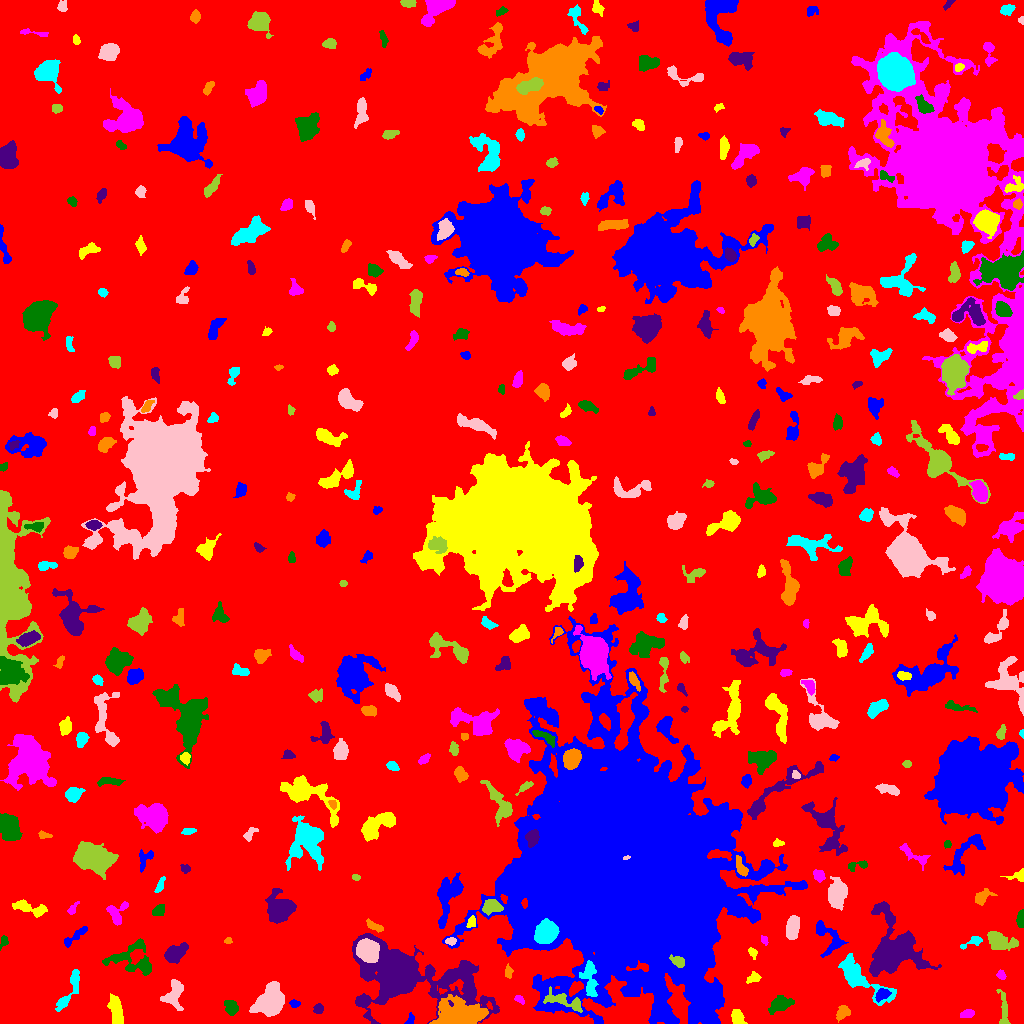

Source data for this figure (header and first rows):
ID, X, Y, A, B, theta, total_flux, mu_max, mu_median, mu_mean, R_fwhm, R_e, R10, R90, x_start, x_end, y_start, y_end, area, greylevel
0, 517.6, 508.6, 298.9, 290, 0.03364, 2195372, 14.0, 3.0, 2.751, 96.86, 253, 96.62, 398.7, 0, 1023, 0, 1023, 798057, 2.751
1, 410, 2.972, 2.979, 1.656, 1.105, 108.0, 4.0, 1.0, 1.459, 3.241, 2.459, 0.7979, 3.949, 404, 414, 0, 11, 74, 7.459
2, 737.3, 5.746, 3.785, 2.661, -1.248, 406.0, 5.0, 2.0, 2.333, 4.918, 3.909, 1.596, 6.18, 731, 747, 0, 14, 174, 9.333
3, 966.9, 9.829, 3.057, 1.707, 0.2004, 392.0, 10.0, 3.0, 3.532, 3.385, 2.821, 1.128, 4.652, 960, 974, 6, 14, 111, 9.532
4, 230.9, 16.26, 3.988, 2.976, -1.056, 570.0, 6.0, 3.0, 3.132, 6.155, 4.406, 1.693, 6.747, 224, 238, 8, 23, 182, 8.132
5, 318.3, 14.76, 2.58, 2.28, 1.209, 214.0, 5.0, 2.0, 2.277, 3.385, 3.09, 1.128, 4.754, 313, 323, 10, 20, 94, 7.277
6, 843.3, 10.99, 3.796, 2.899, 0.6714, 468.0, 7.0, 3.0, 2.854, 4.918, 4.184, 1.596, 6.232, 836, 850, 1, 18, 164, 7.854
7, 68.69, 32.6, 14.61, 2.758, 1.109, 785.0, 6.0, 2.0, 2.282, 6.676, 5.614, 2.111, 9.167, 55, 79, 12, 54, 344, 7.282
8, 174.7, 30.2, 7.504, 4.329, 1.31, 1120, 8.0, 3.0, 2.979, 6.457, 5.997, 2.185, 9.541, 160, 183, 13, 44, 376, 7.979
9, 1004, 13.98, 11.01, 2.226, -1.48, 316.0, 3.0, 1.0, 1.45, 5.078, 4.652, 1.784, 7.611, 996, 1010, 0, 34, 218, 7.45
10, 204, 9.011, 6.074, 2.339, -1.508, 369.0, 5.0, 2.0, 2.35, 4.853, 3.827, 1.493, 6.024, 197, 209, 0, 22, 157, 8.35
11, 294.2, 19.57, 2.674, 1.804, -0.1117, 168.0, 5.0, 2.0, 2.24, 2.877, 2.646, 0.9772, 4.26, 289, 300, 16, 24, 75, 8.24
12, 115.6, 12.56, 7.719, 2.863, -1.411, 1236, 8.0, 4.0, 3.668, 7.442, 5.809, 2.257, 8.867, 107, 123, 0, 30, 337, 8.668
13, 519.2, 24.03, 2.682, 1.623, -0.5515, 148.0, 5.0, 2.0, 2.085, 2.764, 2.646, 0.9772, 4.184, 514, 524, 19, 28, 71, 9.085
14, 779.5, 18.74, 5.62, 3.059, 0.3622, 757.0, 7.0, 2.0, 2.482, 5.262, 4.918, 1.954, 8.176, 768, 794, 9, 28, 305, 8.482
15, 397.5, 52.89, 25.03, 11.86, -0.2929, 48589, 107.0, 5.0, 11.53, 8.253, 11.52, 3.989, 27.72, 352, 499, 0, 90, 4213, 16.53
16, 457.7, 6.177, 9.522, 5.643, 0.09463, 14536, 97.0, 7.0, 13.55, 4.26, 7.047, 2.326, 13.81, 429, 488, 0, 29, 1073, 21.55
17, 858.7, 46.35, 16.82, 5.462, -0.6607, 1566, 6.0, 2.0, 2.01, 8.795, 7.919, 2.877, 13.11, 838, 896, 18, 70, 779, 8.01
18, 269.7, 21.46, 7.155, 5.521, 0.8059, 6147, 24.0, 6.0, 7.973, 8.117, 7.421, 2.932, 12.69, 249, 284, 7, 42, 771, 12.97
19, 565.6, 22.33, 11.24, 3.224, -0.3048, 952.0, 8.0, 2.0, 2.689, 5.441, 5.499, 1.954, 9.115, 543, 582, 11, 37, 354, 12.69
20, 818.5, 15.95, 8.238, 5.633, 1.386, 4924, 20.0, 5.0, 6.094, 7.334, 7.999, 2.985, 13.06, 796, 830, 0, 35, 808, 11.09
21, 881.8, 28.92, 3.819, 2.626, 0.7016, 429.0, 6.0, 3.0, 2.879, 5.382, 3.949, 1.596, 6.024, 875, 891, 21, 35, 149, 10.88
22, 753.8, 45.7, 3.261, 2.47, 0.2276, 263.0, 4.0, 2.0, 2.229, 4.787, 3.385, 1.382, 5.293, 746, 761, 40, 52, 118, 8.229
23, 1002, 48.65, 1.936, 1.584, -0.8571, 85.0, 4.0, 1.0, 1.118, 2.932, 2.257, 0.7979, 3.523, 996, 1006, 44, 54, 76, 8.118
24, 132.8, 64.86, 12.43, 9.236, -0.05086, 2175, 7.0, 3.0, 3.281, 8.667, 8.795, 3.432, 13.23, 102, 151, 48, 85, 663, 7.281
25, 467.3, 40.24, 8.325, 2.077, -1.295, 630.0, 8.0, 3.0, 3.014, 4.687, 4.406, 1.596, 7.069, 456, 473, 28, 57, 209, 13.01
26, 508.6, 51.25, 2.819, 1.744, -1.527, 256.0, 6.0, 3.0, 2.876, 3.785, 2.764, 1.128, 4.26, 505, 513, 45, 60, 89, 9.876
27, 589.8, 42.34, 9.89, 3.279, -1.445, 1032, 7.0, 2.0, 2.797, 5.997, 5.67, 2.185, 9.167, 579, 598, 27, 63, 369, 14.8
28, 367, 73.4, 4.944, 4.468, -0.6874, 11112, 67.0, 18.0, 23.59, 6.457, 5.89, 2.326, 9.772, 356, 379, 61, 85, 471, 46.59
29, 678.3, 61.63, 3.796, 2.346, -0.5042, 478.0, 7.0, 3.0, 3.414, 4.37, 3.656, 1.493, 5.809, 669, 684, 56, 69, 140, 31.41
30, 225, 56.9, 6.973, 2.218, 1.39, 391.0, 7.0, 2.0, 2.209, 3.141, 3.949, 1.382, 6.433, 218, 230, 45, 71, 177, 8.209
31, 828.2, 86.49, 10.65, 5.617, -0.9373, 1412, 7.0, 3.0, 3.461, 7.674, 6.723, 2.523, 10.19, 816, 848, 66, 103, 408, 9.461
32, 752.8, 70.96, 2.386, 1.627, -0.9102, 135.0, 6.0, 1.0, 1.709, 2.394, 2.257, 0.7979, 3.949, 748, 757, 64, 76, 79, 7.709
33, 764.4, 83.54, 2.123, 1.669, -1.172, 92.0, 4.0, 1.0, 1.533, 3.038, 2.185, 0.7979, 3.523, 761, 768, 78, 88, 60, 8.533
34, 4.468, 83.46, 2.272, 1.481, -1.533, 79.0, 2.0, 1.0, 0.9634, 3.868, 2.459, 0.9772, 3.523, 0, 8, 73, 88, 82, 6.963
35, 174.7, 69.95, 5.688, 3.51, 0.5823, 2194, 16.0, 6.0, 6.53, 5.836, 5.382, 2.111, 8.831, 164, 188, 60, 81, 336, 11.53
36, 228.2, 82.72, 1.86, 1.642, 0.1701, 127.0, 4.0, 3.0, 2.646, 3.568, 2.326, 0.9772, 3.432, 224, 232, 80, 86, 48, 7.646
37, 972.5, 81.49, 6.377, 2.12, 0.4115, 460.0, 6.0, 3.0, 3.407, 5.642, 3.989, 1.596, 5.917, 960, 982, 74, 87, 135, 7.407
38, 450.8, 82.18, 2.584, 1.576, 0.03064, 165.0, 4.0, 2.0, 2.143, 4.107, 2.646, 1.128, 3.949, 445, 456, 78, 86, 77, 11.14
39, 998.3, 83.03, 6.987, 3.688, -0.3487, 1565, 11.0, 3.0, 3.789, 5.412, 5.528, 2.111, 9.739, 987, 1018, 73, 92, 413, 8.789
40, 251.3, 87.67, 2.24, 1.741, 1.249, 164.0, 7.0, 2.0, 2.216, 2.034, 2.394, 0.7979, 4.068, 247, 255, 82, 92, 74, 8.216
41, 74.48, 86.83, 8.448, 1.984, 0.663, 394.0, 4.0, 2.0, 2.096, 6.77, 4.583, 1.784, 6.84, 64, 87, 76, 97, 188, 7.096
42, 471.6, 101.8, 2.984, 1.955, 1.178, 176.0, 5.0, 2.0, 1.934, 2.932, 2.821, 1.128, 4.72, 466, 475, 96, 108, 91, 9.934
43, 116, 110.1, 5.667, 4.672, 1.236, 785.0, 8.0, 3.0, 3.091, 5.528, 4.853, 1.871, 7.674, 106, 128, 98, 122, 254, 9.091
44, 1021, 103.8, 3.816, 1.588, 1.531, 157.0, 3.0, 1.0, 1.319, 3.827, 3.141, 1.262, 5.015, 1016, 1023, 96, 114, 119, 8.319
45, 279.9, 113.7, 6.006, 5.716, 0.6425, 5524, 25.0, 6.5, 8.294, 7.506, 6.933, 2.706, 11.47, 265, 296, 100, 135, 666, 13.29
46, 374.2, 97.21, 5.109, 1.831, -0.4612, 354.0, 5.0, 3.0, 2.723, 4.787, 3.7, 1.596, 5.642, 366, 383, 91, 105, 130, 9.723
47, 545.6, 90.46, 5.021, 4.363, 0.7261, 8659, 51.0, 15.0, 18.08, 6.747, 5.944, 2.326, 9.707, 534, 559, 80, 105, 479, 43.08
48, 792.8, 95.94, 5.795, 2.81, 1.424, 1189, 8.0, 4.0, 4.086, 7.247, 5.232, 2.111, 8.058, 786, 799, 84, 108, 291, 10.09
49, 491.7, 116, 5.176, 3.266, 0.04038, 508.0, 5.0, 2.0, 2.126, 5.352, 4.787, 1.871, 7.464, 482, 503, 108, 124, 239, 11.13
50, 416.4, 121.6, 3.138, 2.445, 1.4, 450.0, 8.0, 3.0, 2.812, 4.514, 3.568, 1.382, 5.557, 410, 422, 114, 129, 160, 8.812
51, 448.7, 128.8, 12.2, 5.023, 1.243, 2996, 12.0, 4.0, 4.492, 7.858, 7.674, 2.932, 12.48, 437, 463, 95, 151, 667, 10.49
52, 30.02, 115.3, 9.817, 2.83, -0.239, 625.0, 4.0, 2.0, 2.056, 8.406, 5.809, 2.185, 8.74, 12, 47, 106, 124, 304, 7.056
53, 72.32, 114.3, 4.053, 1.835, 0.8953, 141.0, 4.0, 2.0, 1.621, 3.785, 2.985, 1.128, 4.652, 67, 79, 109, 122, 87, 7.621
54, 158.6, 113.2, 3.125, 2.236, 0.5432, 230.0, 5.0, 2.0, 1.769, 3.09, 3.192, 1.128, 5.171, 152, 164, 108, 119, 130, 7.769
55, 896.8, 73.22, 12.23, 10.81, -1.395, 14986, 46.0, 4.0, 7.925, 7.485, 9.115, 3.29, 19.2, 869, 941, 47, 122, 1891, 12.92
56, 981.7, 126.3, 4.526, 2.803, 0.5381, 348.0, 5.0, 2.0, 1.832, 4.146, 3.868, 1.493, 6.283, 975, 997, 118, 135, 190, 8.832
57, 159.8, 138.1, 4.54, 1.392, 1.18, 123.0, 3.0, 1.0, 1.171, 3.785, 3.09, 1.262, 4.514, 154, 165, 131, 147, 105, 7.171
58, 837.4, 129.8, 6.482, 4.134, 1.432, 2319, 10.0, 4.0, 4.791, 8.722, 6.555, 2.706, 10.3, 828, 847, 113, 147, 484, 10.79
59, 355.5, 146.1, 1.999, 1.499, -0.2375, 132.0, 4.0, 3.0, 2.588, 3.568, 2.257, 0.9772, 3.385, 352, 360, 143, 149, 51, 8.588
... 361 more rows
